Run: headless pygame with SDL's dummy video driver; simulated clock (each Clock.tick advances the game by its frame time, no real sleeping); random seed 0; keys injected as events and as key.get_pressed() state; no mouse input.
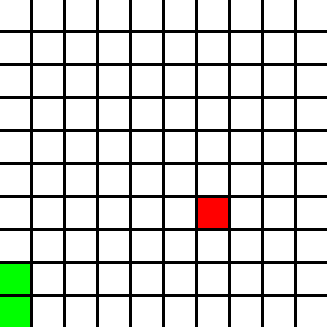
Frame 1 of 1 · flips 1–60 · no input (game ended)

The pygame program that drew these frames:

import pygame
import random


NORTH = 1
EAST = 2
SOUTH = 3
WEST = 4
cols, rows = (10, 10)
block_width, block_height = (30, 30)

snake = [(0, 2), (0, 1), (0, 0)]
direction = SOUTH
food = (random.randint(0, cols-1), random.randint(0, rows-1))
score = 0
snake_grow = False


pygame.init()
pygame.display.set_caption('Snake (Score: 0)')
screen = pygame.display.set_mode((block_width * cols + 27, block_height * rows + 27))

def isDead(snake):
    #Left, Right, Top, Bottom collision
    if snake[0][0] < 0 or snake[0][0] > cols-1 or snake[0][1] < 0 or snake[0][1] > rows-1:
        return True
	
    #Body collision
    for i in range(1, len(snake) - 1):
        if (snake[0][0] == snake[i][0]) and (snake[0][1] == snake[i][1]):
            return True
    return False

done = False
while not done:
    pygame.time.delay(100)
    pygame.display.set_caption("Snake (Score: " + str(score) + ")")
    for event in pygame.event.get():
        if event.type == pygame.QUIT:
            done = True
        if event.type == pygame.KEYDOWN:
            if event.key == pygame.K_UP and direction != SOUTH:
                direction = NORTH
            elif event.key == pygame.K_DOWN and direction != NORTH:
                direction = SOUTH
            elif event.key == pygame.K_LEFT and direction != EAST:
                direction = WEST
            elif event.key == pygame.K_RIGHT and direction != WEST:
                direction = EAST

        screen.fill((0, 0, 0))
        pygame.display.flip()

    # Move snake body
    # Iterate through snake backwards, excluding the head
    if snake_grow:
        snake.append((-1, -1))
        snake_grow = False
    for i in range(len(snake) - 1, 0, -1):
        snake[i] = snake[i - 1]

    # Move snake head
    head = snake[0]
    if direction == NORTH:
        snake[0] = (head[0], head[1] - 1)
    elif direction == SOUTH:
        snake[0] = (head[0], head[1] + 1)
    elif direction == WEST:
        snake[0] = (head[0] - 1, head[1])
    elif direction == EAST:
        snake[0] = (head[0] + 1, head[1])
    
    #Check death collisions
    if isDead(snake):
        done = True

    #Check food collision
    if snake[0][0] == food[0] and snake[0][1] == food[1]:
        score += 1
        food = (random.randint(0, cols-1), random.randint(0, rows-1))
        snake_grow = True
    
    #!!!There r prob gonna b some alignment errors here!!!
    # Draw the Board
    for r in range(rows):
        for c in range(cols):
            pygame.draw.rect(screen, (255, 255, 255), (r*33, c*33, 30, 30))
    # Draw the Snake over Board
    for i in range(len(snake)):
        pygame.draw.rect(screen, (0, 255, 0),
                         (snake[i][0]*33, snake[i][1]*33, 30, 30))
    pygame.draw.rect(screen, (255, 0, 0), (food[0] * 33, food[1]*33,30,30))

    # So we don't show snake out of board
    if not done:
        pygame.display.update()

pygame.quit()
